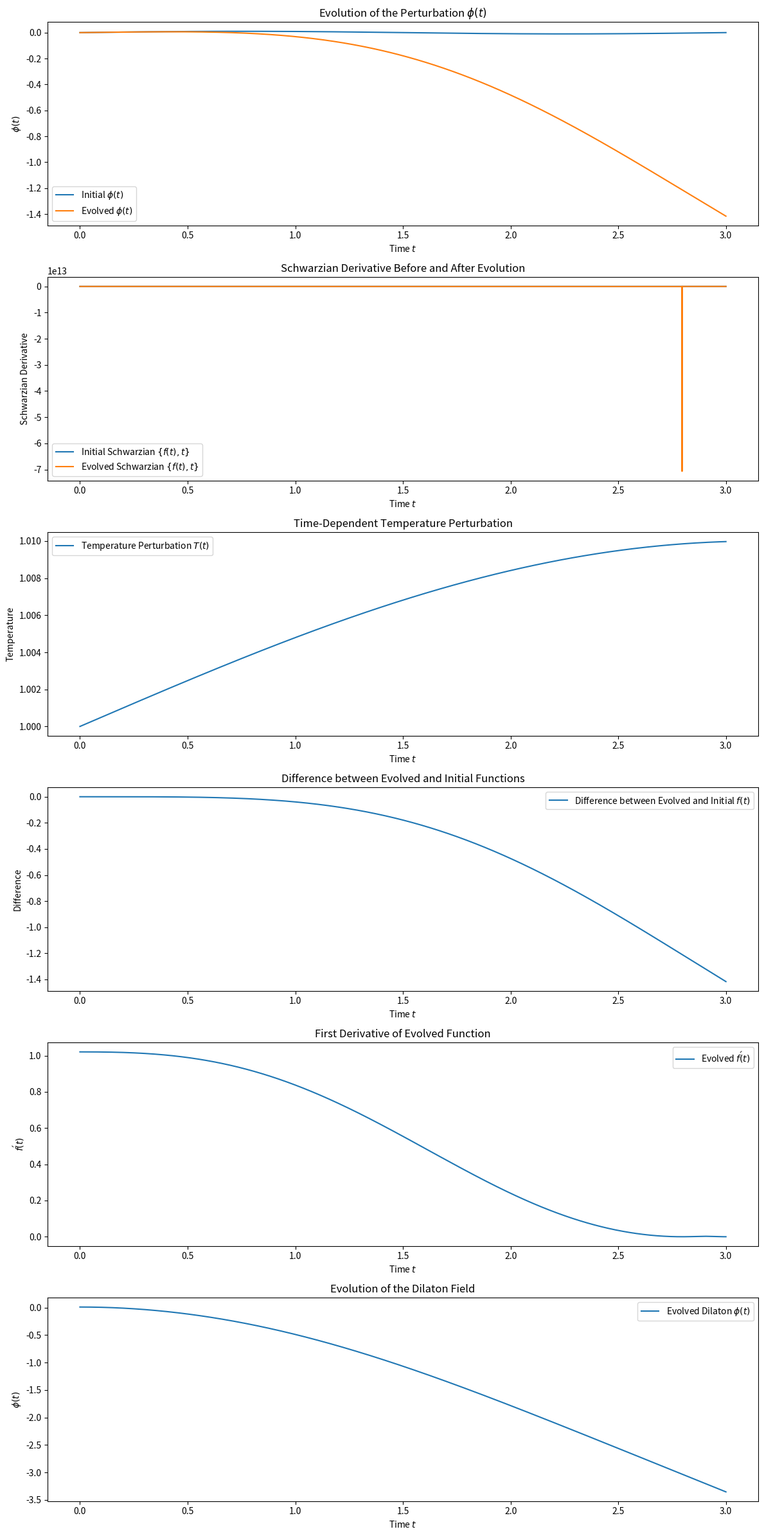

Write the Python code that produced this figure.
import numpy as np
import matplotlib.pyplot as plt
from scipy.integrate import solve_ivp
from scipy.interpolate import CubicSpline
import sympy as sp
from dataclasses import dataclass

# Configuration using dataclass
@dataclass
class Config:
    C: float = 1.0
    delta: float = 0.01
    t_start: float = 0.0
    t_end: float = 3.0
    N: int = 1_000_000
    epsilon: float = float(np.finfo(np.float64).eps)  # Machine epsilon
    delta_T: float = 0.01
    omega_T: float = 0.5

config = Config()

# Data classes for structured data management
@dataclass
class SymbolicPerturbations:
    phi: sp.Expr
    phi_prime: sp.Expr
    phi_double_prime: sp.Expr
    phi_triple_prime: sp.Expr
    dilaton: sp.Expr
    dilaton_prime: sp.Expr

@dataclass
class NumericalPerturbations:
    phi: np.ndarray
    phi_prime: np.ndarray
    phi_double_prime: np.ndarray
    phi_triple_prime: np.ndarray
    dilaton: np.ndarray
    dilaton_prime: np.ndarray

@dataclass
class SchwarzianData:
    f: np.ndarray
    f_prime: np.ndarray
    f_double_prime: np.ndarray
    f_triple_prime: np.ndarray
    S: np.ndarray

def main():
    """Main computation function."""

    # Generate time array
    t_np = np.linspace(config.t_start, config.t_end, config.N)
    t_range = config.t_end - config.t_start

    # Compute symbolic initial perturbations and derivatives
    symbolic_perturbations = define_symbolic_perturbations(config.delta, t_range)

    # Convert symbolic perturbations to numerical functions
    numerical_perturbations = evaluate_perturbations(t_np, symbolic_perturbations)

    # Compute initial Schwarzian derivative
    initial_schwarzian = compute_initial_schwarzian(t_np, numerical_perturbations)

    # Interpolate S_initial to create a continuous function S0(t)
    S0_spline = CubicSpline(t_np, initial_schwarzian.S, bc_type='natural')

    # Set initial conditions for the ODE solver
    initial_conditions = [
        initial_schwarzian.f[0],
        initial_schwarzian.f_prime[0],
        initial_schwarzian.f_double_prime[0],
        numerical_perturbations.dilaton[0],
        numerical_perturbations.dilaton_prime[0]
    ]

    # Solve the equations of motion
    sol = solve_equations_of_motion(t_np, initial_conditions, S0_spline)

    # Process the solution and plot the results
    process_and_plot_solution(t_np, sol, numerical_perturbations.phi, initial_schwarzian.S, initial_schwarzian.f, S0_spline)

def temperature_perturbation(t: np.ndarray, delta_T: float, omega_T: float) -> np.ndarray:
    """Defines the time-dependent temperature perturbation."""
    return 1.0 + delta_T * np.sin(omega_T * t)

def define_symbolic_perturbations(delta: float, t_range: float) -> SymbolicPerturbations:
    """Defines symbolic expressions for perturbations and their derivatives."""

    t_sym = sp.symbols('t')
    omega = 2 * sp.pi / t_range

    delta_sym = sp.Float(delta)
    phi_sym = delta_sym * sp.sin(omega * t_sym)
    dilaton_sym = delta_sym * sp.cos(omega * t_sym)

    phi_prime_sym = sp.diff(phi_sym, t_sym)
    phi_double_prime_sym = sp.diff(phi_prime_sym, t_sym)
    phi_triple_prime_sym = sp.diff(phi_double_prime_sym, t_sym)
    dilaton_prime_sym = sp.diff(dilaton_sym, t_sym)

    return SymbolicPerturbations(
        phi=phi_sym,
        phi_prime=phi_prime_sym,
        phi_double_prime=phi_double_prime_sym,
        phi_triple_prime=phi_triple_prime_sym,
        dilaton=dilaton_sym,
        dilaton_prime=dilaton_prime_sym
    )

def evaluate_perturbations(t_np: np.ndarray, symbolic_perturbations: SymbolicPerturbations) -> NumericalPerturbations:
    """Evaluates symbolic perturbations over the time array to obtain numerical perturbations."""

    t_sym = sp.symbols('t')
    numerical_values = {}

    for name in symbolic_perturbations.__dataclass_fields__:
        expr = getattr(symbolic_perturbations, name)
        func = sp.lambdify(t_sym, expr, modules='numpy')
        numerical_values[name] = func(t_np)

    return NumericalPerturbations(**numerical_values)

def compute_initial_schwarzian(t_np: np.ndarray, numerical_perturbations: NumericalPerturbations) -> SchwarzianData:
    """Computes the initial Schwarzian derivative and related data."""

    phi = numerical_perturbations.phi
    phi_prime = numerical_perturbations.phi_prime
    phi_double_prime = numerical_perturbations.phi_double_prime
    phi_triple_prime = numerical_perturbations.phi_triple_prime

    f = t_np + phi
    f_prime = 1 + phi_prime
    f_double_prime = phi_double_prime
    f_triple_prime = phi_triple_prime

    f_prime_safe = np.where(f_prime > config.epsilon, f_prime, config.epsilon)
    ratio = f_double_prime / f_prime_safe
    S = (f_triple_prime / f_prime_safe) - 1.5 * ratio**2

    return SchwarzianData(
        f=f,
        f_prime=f_prime,
        f_double_prime=f_double_prime,
        f_triple_prime=f_triple_prime,
        S=S
    )

def solve_equations_of_motion(t_np: np.ndarray, initial_conditions, S0_spline):
    """Solves the equations of motion using the initial conditions and the interpolated Schwarzian derivative."""

    def equations_of_motion(t, y):
        f, f_prime, f_double_prime, phi, phi_prime = y

        temperature = temperature_perturbation(t, config.delta_T, config.omega_T)
        S0_t = S0_spline(t)
        S_time_dependent = S0_t * temperature

        f_prime_safe = max(f_prime, config.epsilon)
        ratio = f_double_prime / f_prime_safe

        f_triple_prime = f_prime_safe * (S_time_dependent + 1.5 * ratio**2) + config.C * phi_prime
        phi_double_prime = -config.C * f_prime

        return [f_prime, f_double_prime, f_triple_prime, phi_prime, phi_double_prime]

    sol = solve_ivp(
        equations_of_motion,
        [t_np[0], t_np[-1]],
        initial_conditions,
        method='Radau',
        t_eval=t_np,
        atol=1e-8,
        rtol=1e-8
    )

    if not sol.success:
        raise RuntimeError(f"Solver failed: {sol.message}")

    return sol

def process_and_plot_solution(t_np, sol, phi_initial, S_initial, f_initial, S0_spline):
    """Processes the solution from the ODE solver and plots the results."""

    f_evolved, f_prime_evolved, f_double_prime_evolved, phi_evolved, phi_prime_evolved = sol.y

    f_prime_evolved_safe = np.where(f_prime_evolved > config.epsilon, f_prime_evolved, config.epsilon)
    ratio = f_double_prime_evolved / f_prime_evolved_safe

    temperature = temperature_perturbation(t_np, config.delta_T, config.omega_T)
    S0_t = S0_spline(t_np)
    S_time_dependent = S0_t * temperature

    f_triple_prime_evolved = f_prime_evolved_safe * (S_time_dependent + 1.5 * ratio**2) + config.C * phi_prime_evolved
    S_evolved = (f_triple_prime_evolved / f_prime_evolved_safe) - 1.5 * ratio**2
    phi_evolved_from_f = f_evolved - t_np

    plot_solutions(
        t_np,
        phi_initial,
        phi_evolved_from_f,
        S_initial,
        S_evolved,
        temperature,
        f_evolved,
        f_prime_evolved,
        phi_evolved,
        f_initial
    )

def plot_solutions(t_np, phi_initial, phi_evolved_from_f, S_initial, S_evolved, temperature, f_evolved, f_prime_evolved, phi_evolved, f_initial):
    """Plots the initial and evolved solutions and their differences."""

    plt.figure(figsize=(12, 24))

    plt.subplot(6, 1, 1)
    plt.plot(t_np, phi_initial, label=r'Initial $\phi(t)$')
    plt.plot(t_np, phi_evolved_from_f, label=r'Evolved $\phi(t)$')
    plt.xlabel('Time $t$')
    plt.ylabel(r'$\phi(t)$')
    plt.title(r'Evolution of the Perturbation $\phi(t)$')
    plt.legend()

    plt.subplot(6, 1, 2)
    plt.plot(t_np, S_initial, label=r'Initial Schwarzian $\{f(t), t\}$')
    plt.plot(t_np, S_evolved, label=r'Evolved Schwarzian $\{f(t), t\}$')
    plt.xlabel('Time $t$')
    plt.ylabel('Schwarzian Derivative')
    plt.title('Schwarzian Derivative Before and After Evolution')
    plt.legend()

    plt.subplot(6, 1, 3)
    plt.plot(t_np, temperature, label=r'Temperature Perturbation $T(t)$')
    plt.xlabel('Time $t$')
    plt.ylabel('Temperature')
    plt.title('Time-Dependent Temperature Perturbation')
    plt.legend()

    plt.subplot(6, 1, 4)
    plt.plot(t_np, f_evolved - f_initial, label='Difference between Evolved and Initial $f(t)$')
    plt.xlabel('Time $t$')
    plt.ylabel('Difference')
    plt.title('Difference between Evolved and Initial Functions')
    plt.legend()

    plt.subplot(6, 1, 5)
    plt.plot(t_np, f_prime_evolved, label=r'Evolved $f\'(t)$')
    plt.xlabel('Time $t$')
    plt.ylabel(r'$f\'(t)$')
    plt.title('First Derivative of Evolved Function')
    plt.legend()

    plt.subplot(6, 1, 6)
    plt.plot(t_np, phi_evolved, label=r'Evolved Dilaton $\phi(t)$')
    plt.xlabel('Time $t$')
    plt.ylabel(r'$\phi(t)$')
    plt.title('Evolution of the Dilaton Field')
    plt.legend()

    plt.tight_layout()
    plt.show()

if __name__ == '__main__':
    main()
